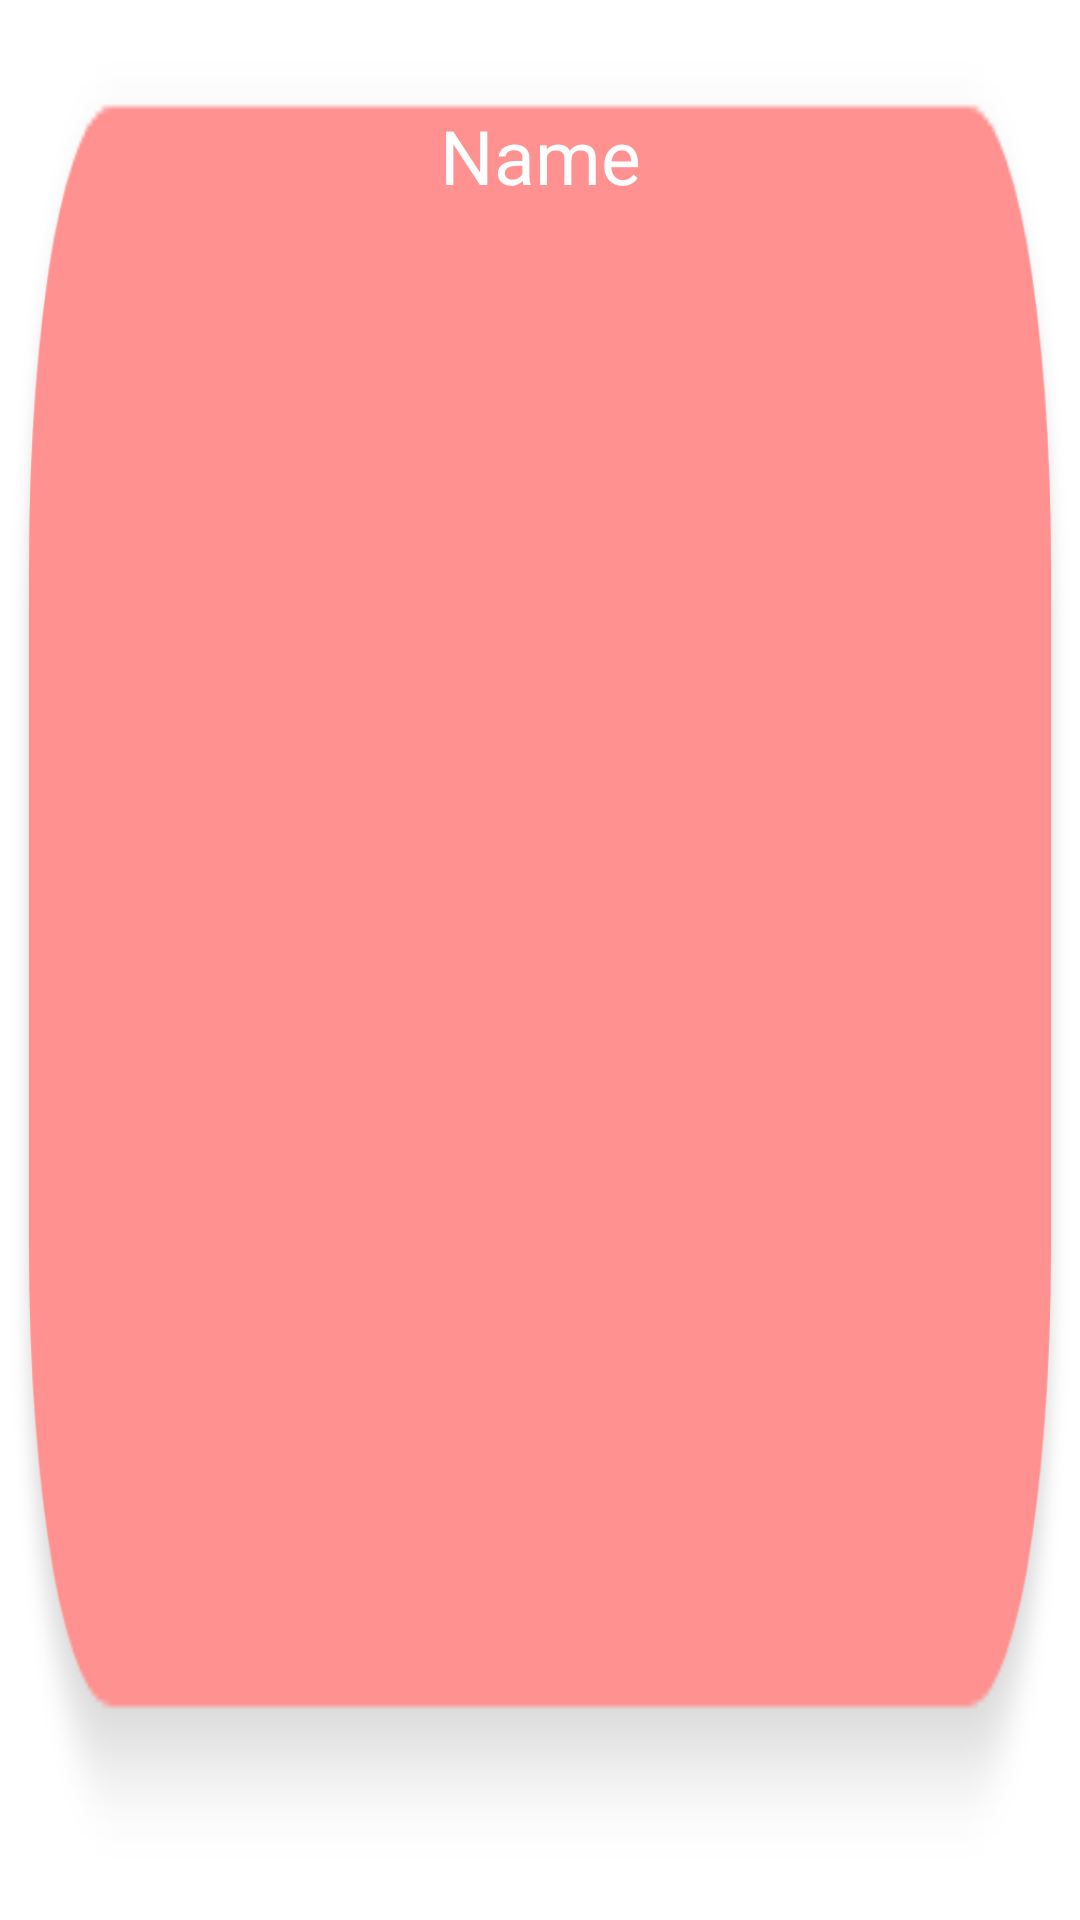

Write the Android layout XML for this screen, with the resource values it uses.
<!-- AndroidManifest.xml: application theme Theme.IoT_Project -->
<!-- res/layout/cameralist.xml -->
<?xml version="1.0" encoding="utf-8"?>
<RelativeLayout xmlns:android="http://schemas.android.com/apk/res/android"
    xmlns:app="http://schemas.android.com/apk/res-auto"
    xmlns:tools="http://schemas.android.com/tools"
    android:layout_width="match_parent"
    android:layout_height="match_parent"
    android:background="@drawable/selectbackground">
    <TextView
        android:id="@+id/CameraName"
        android:layout_width="match_parent"
        android:layout_height="wrap_content"
        android:textAlignment="center"
        android:layout_centerVertical="true"
        android:text="Name"
        android:textColor="@color/white"
        android:textSize="25dp"
        android:layout_marginTop="35dp"
        android:layout_alignParentTop="true"/>
</RelativeLayout>
<!-- resources referenced by this layout -->
<resources>
  <!-- drawable selectbackground: png bitmap (drawable-hdpi, 6323 bytes) -->
  <style name="Theme.IoT_Project" parent="Theme.MaterialComponents.DayNight.DarkActionBar">
          
          <item name="windowActionBar">false</item>
          <item name="windowNoTitle">true</item>
          <item name="colorPrimary">#FF9190</item>
          <item name="colorPrimaryVariant">#FF9190</item>
          <item name="colorOnPrimary">@color/white</item>
          
          <item name="colorSecondary">@color/teal_200</item>
          <item name="colorSecondaryVariant">@color/teal_700</item>
          <item name="colorOnSecondary">@color/black</item>
          
          <item name="android:statusBarColor" tools:targetApi="l">?attr/colorPrimaryVariant</item>
  
          
      </style>
  <!-- not gathered from this repository: default colours our renderer supplied (Android Studio template values) -->
  <color name="teal_200">#FF03DAC5</color>
  <color name="teal_700">#FF018786</color>
  <color name="black">#FF000000</color>
  <color name="white">#FFFFFFFF</color>
</resources>
